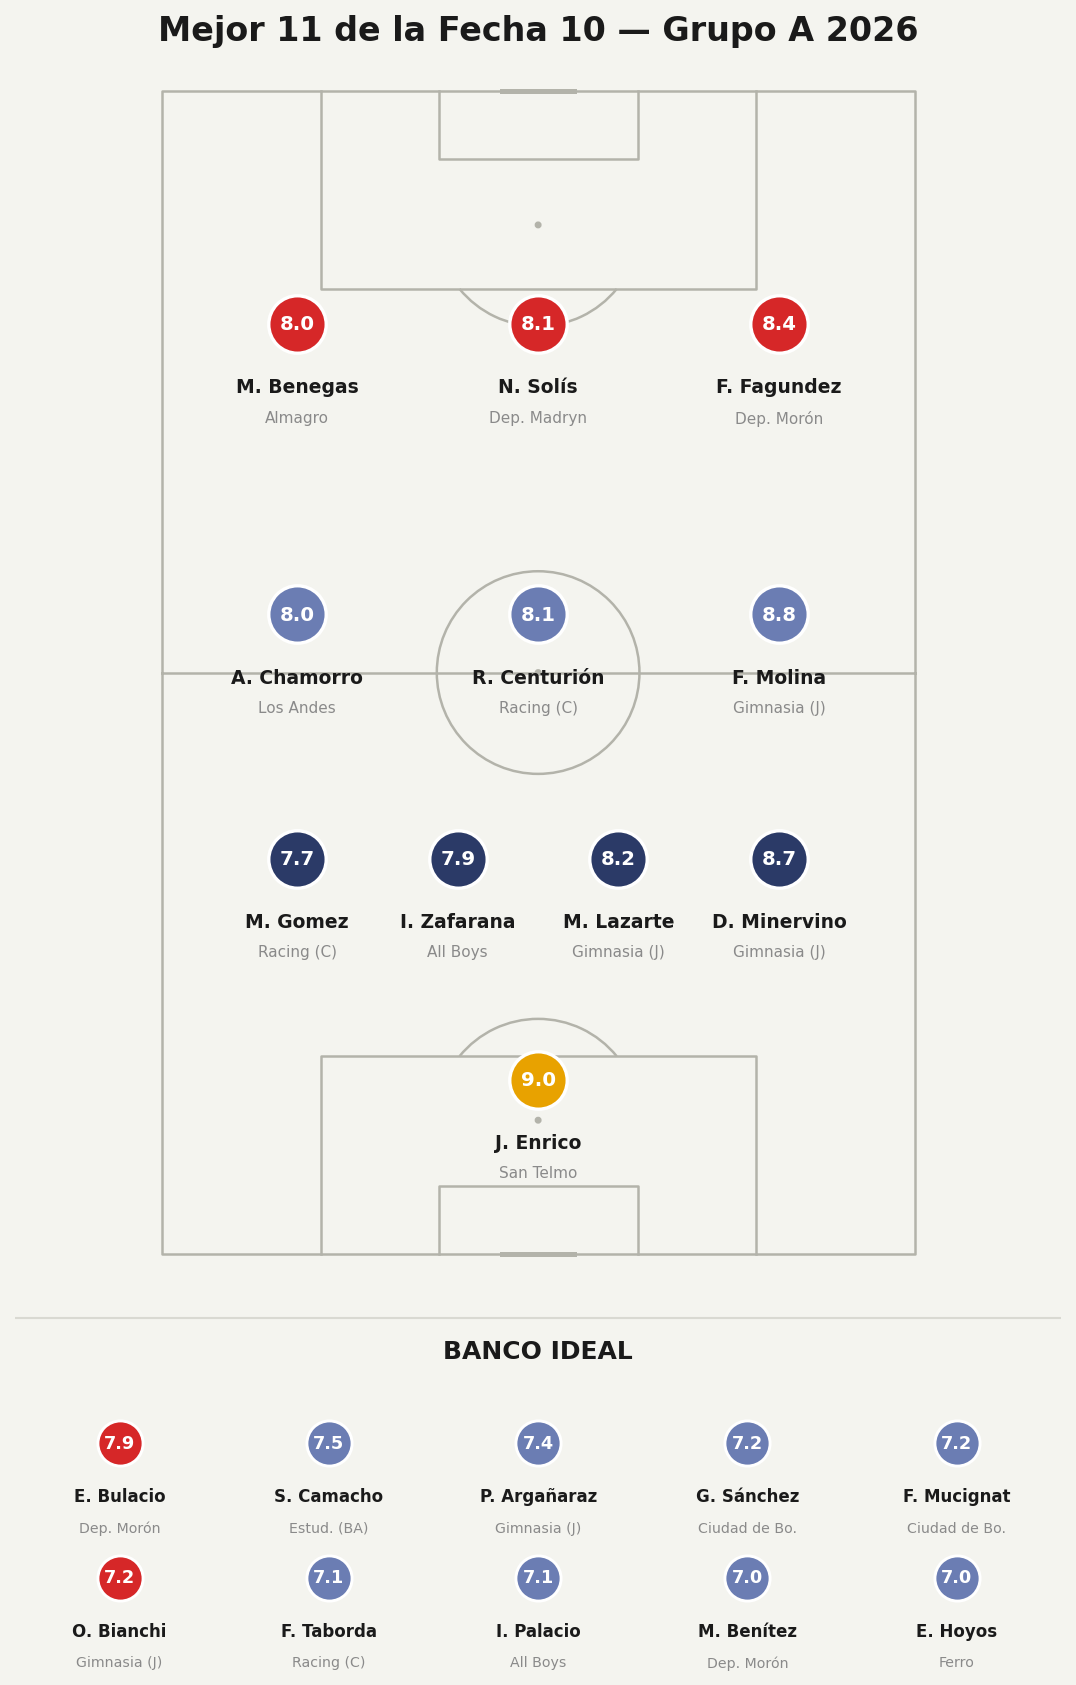

Values plotted in this chart, from the file beside it:
player, team, position, rating, is_sub, minutes, event_id
J. Enrico, San Telmo, G, 9.0, False, 90.0, 15275544
D. Minervino, Gimnasia Jujuy, D, 8.7, False, 90.0, 15275547
M. Lazarte, Gimnasia Jujuy, D, 8.2, False, 90.0, 15275547
I. Zafarana, All Boys, D, 7.9, False, 90.0, 15275543
M. Gomez, Racing de Córdoba, D, 7.7, False, 90.0, 15275538
F. Molina, Gimnasia Jujuy, M, 8.8, False, 61.0, 15275547
R. Centurión, Racing de Córdoba, M, 8.1, False, 66.0, 15275538
A. Chamorro, Los Andes, M, 8.0, False, 84.0, 15275544
F. Fagundez, Deportivo Morón, F, 8.4, False, 66.0, 15275546
N. Solís, Deportivo Madryn, F, 8.1, False, 90.0, 15275539
M. Benegas, Almagro, F, 8.0, False, 68.0, 15275547
